Labelled photos from "cache_384", an image-classification folder in jaimulhaque/Pneumonia-MultiModel-XAI. The possible labels are: normal, pneumonia.

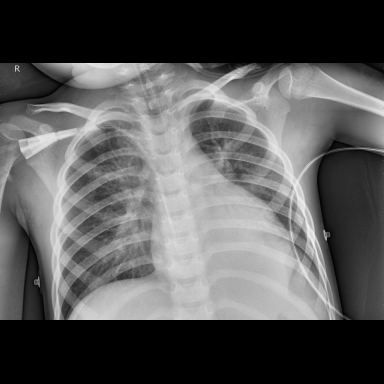
Label: pneumonia

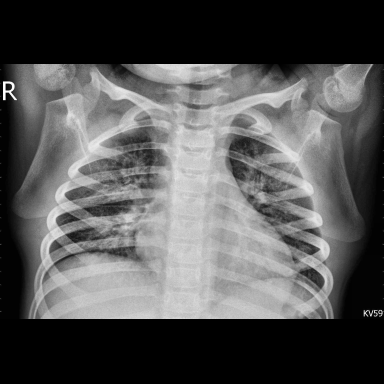
Label: pneumonia

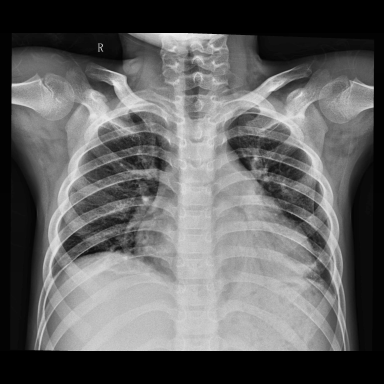
Label: pneumonia

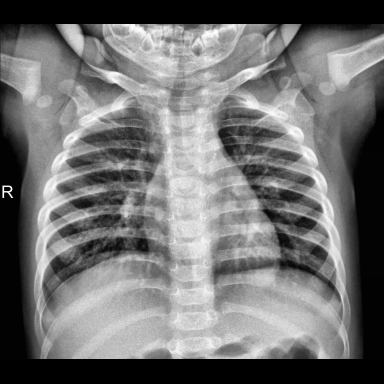
Label: normal

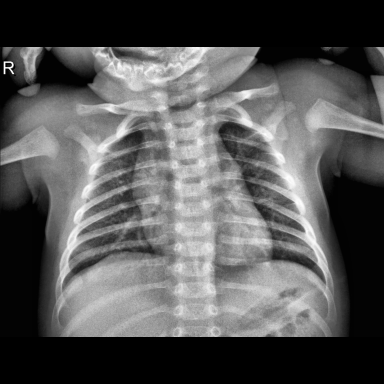
Label: normal

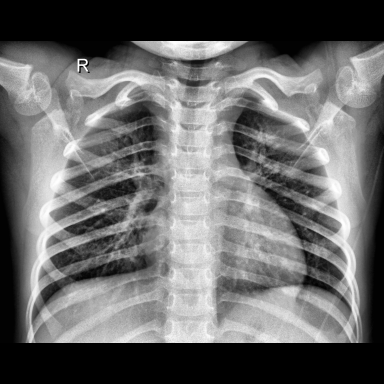
Label: normal
